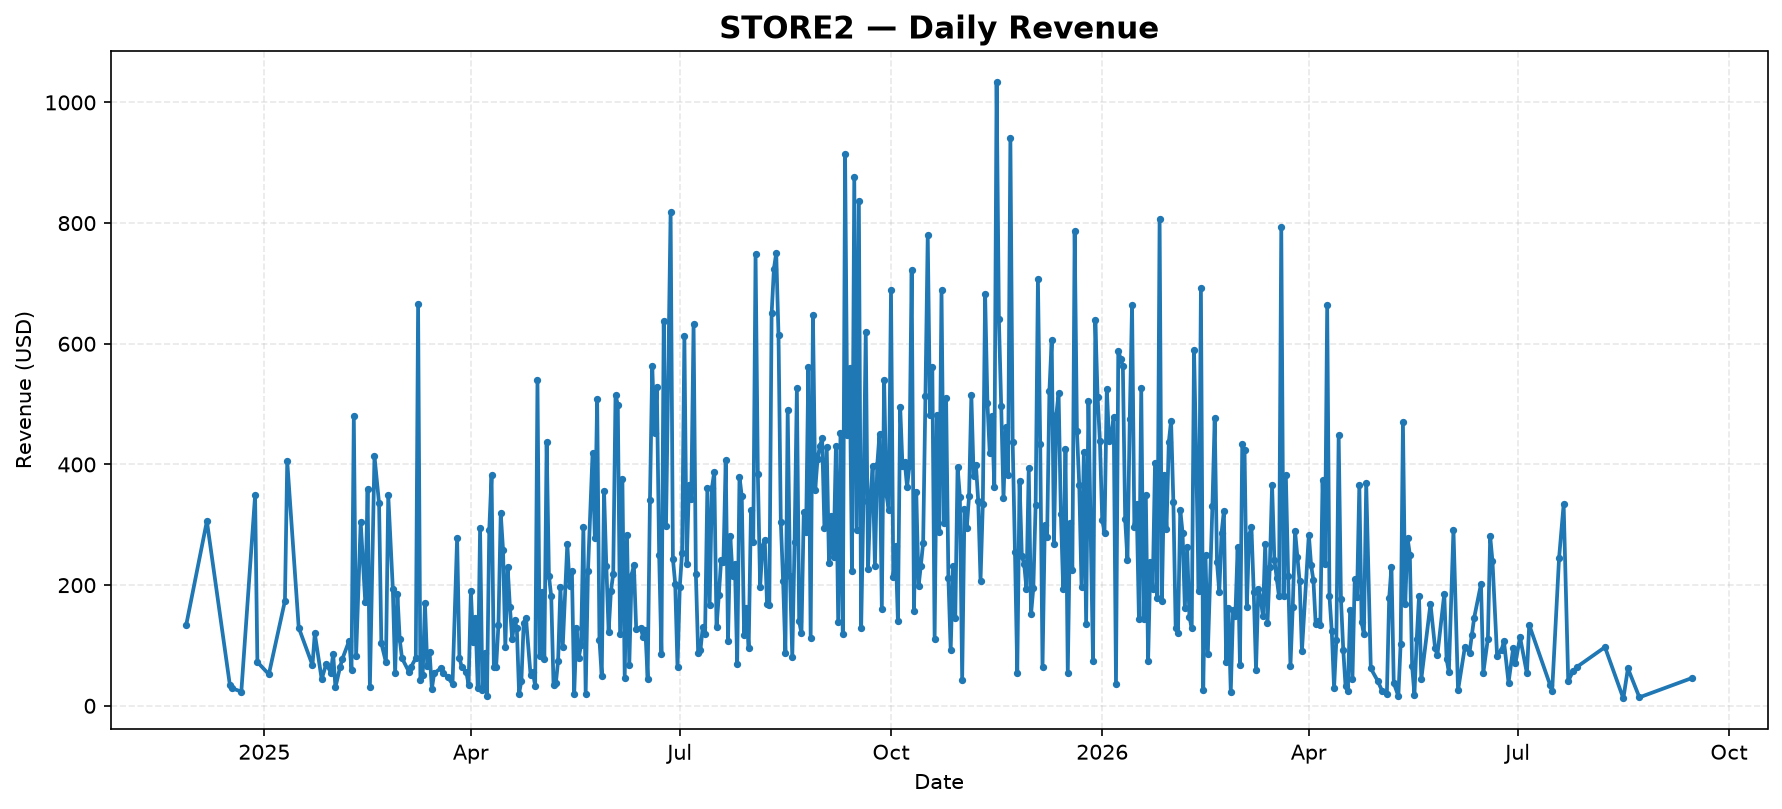

The file beside this chart, header and first rows:
date, revenue
2024-11-28, 134.0
2024-12-07, 306
2024-12-17, 34.8
2024-12-18, 29.0
2024-12-22, 23.5
2024-12-28, 348.8
2024-12-29, 72.49
2025-01-03, 52.25
2025-01-10, 174.0
2025-01-11, 405.0
2025-01-16, 129.6
2025-01-22, 67.25
2025-01-23, 120.0
2025-01-26, 44.25
2025-01-28, 69.6
2025-01-30, 55.0
2025-01-31, 86.4
2025-02-01, 30.5
2025-02-03, 63.99
2025-02-04, 77.6
2025-02-07, 108
2025-02-08, 60.0
2025-02-09, 480
2025-02-10, 82.8
2025-02-12, 304.4
2025-02-14, 171.2
2025-02-15, 358.5
2025-02-16, 30.99
2025-02-18, 413.8
2025-02-20, 335.6
2025-02-21, 103.5
2025-02-23, 72.25
2025-02-24, 349.2
2025-02-26, 193.7
2025-02-27, 54.0
2025-02-28, 184.5
2025-03-01, 110
2025-03-02, 78.9
2025-03-05, 56.5
2025-03-06, 64.99
2025-03-08, 78.99
2025-03-09, 665.2
2025-03-10, 42.0
2025-03-11, 51.0
2025-03-12, 169.6
2025-03-13, 65.75
2025-03-14, 89.7
2025-03-15, 28.25
2025-03-16, 54.0
2025-03-19, 62.4
2025-03-20, 55.2
2025-03-22, 47.25
2025-03-24, 36.0
2025-03-26, 278.4
2025-03-27, 79.98
2025-03-28, 64.0
2025-03-30, 56.0
2025-03-31, 35.0
2025-04-01, 189.5
2025-04-02, 105.0
... 437 more rows
